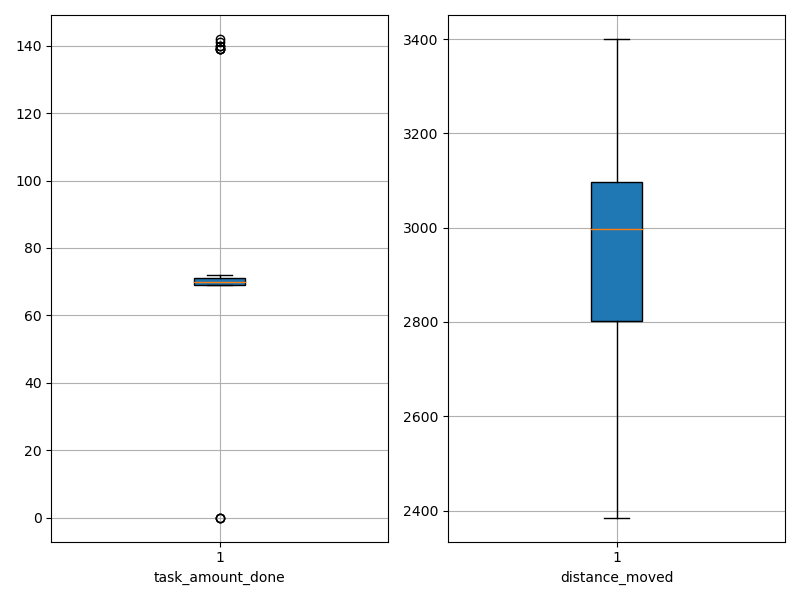

Data behind this chart, as committed beside it:
agent_id, task_amount_done, distance_moved
0, 139.0, 2551
1, 0.0, 3068
2, 69.0, 2601
3, 69.0, 3121
4, 71.0, 2642
5, 69.0, 2854
6, 0.0, 3349
7, 69.0, 2438
8, 139.0, 2671
9, 71.0, 3042
10, 70.0, 2851
11, 70.0, 3077
12, 69.0, 3153
13, 70.0, 3067
14, 70.0, 2951
15, 71.0, 3086
16, 71.0, 3096
17, 72.0, 2970
18, 69.0, 3180
19, 139.0, 2794
20, 70.0, 3231
21, 71.0, 3093
22, 72.0, 3094
23, 71.0, 2648
24, 69.0, 2996
25, 142.0, 2835
26, 71.0, 3170
27, 69.0, 3247
28, 71.0, 3284
29, 69.0, 3126
30, 69.0, 2903
31, 69.0, 3183
32, 140.0, 2876
33, 70.0, 2798
34, 69.0, 2596
35, 71.0, 2599
36, 69.0, 2818
37, 70.0, 2385
38, 70.0, 3247
39, 141.0, 2880
40, 139.0, 3054
41, 71.0, 2966
42, 140.0, 2714
43, 70.0, 2695
44, 71.0, 2998
45, 0.0, 3400
46, 70.0, 3094
47, 71.0, 3045
48, 69.0, 2814
49, 69.0, 3099
